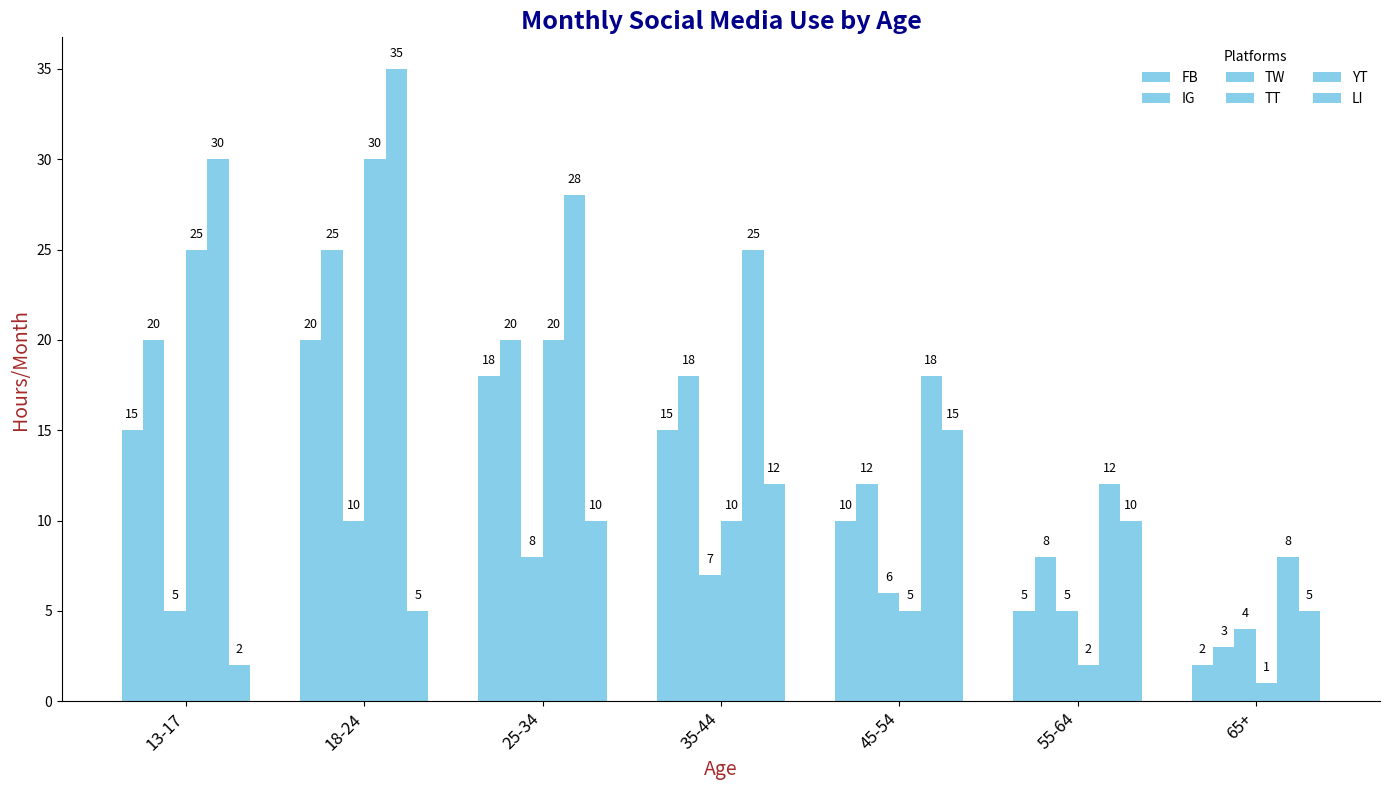

Python code for this plot:
import matplotlib.pyplot as plt
import numpy as np

age_groups = ["13-17", "18-24", "25-34", "35-44", "45-54", "55-64", "65+"]
platforms = ["FB", "IG", "TW", "TT", "YT", "LI"]

usage_data = np.array([
    [15, 20, 5, 25, 30, 2],   
    [20, 25, 10, 30, 35, 5],  
    [18, 20, 8, 20, 28, 10],  
    [15, 18, 7, 10, 25, 12],   
    [10, 12, 6, 5, 18, 15],    
    [5, 8, 5, 2, 12, 10],      
    [2, 3, 4, 1, 8, 5]         
])

fig, ax = plt.subplots(figsize=(14, 8))
bar_width = 0.12

positions = np.arange(len(age_groups))

consistent_color = 'skyblue'

for i, platform in enumerate(platforms):
    bars = ax.bar(positions + i * bar_width, usage_data[:, i], bar_width, label=platform, color=consistent_color)

    for bar in bars:
        height = bar.get_height()
        ax.text(bar.get_x() + bar.get_width() / 2, height + 0.5, f'{height}', ha='center', va='bottom', fontsize=9)

ax.set_title("Monthly Social Media Use by Age", fontsize=18, fontweight='bold', color='darkblue')
ax.set_xlabel("Age", fontsize=14, color='brown')
ax.set_ylabel("Hours/Month", fontsize=14, color='brown')
ax.set_xticks(positions + (len(platforms) - 1) * bar_width / 2)
ax.set_xticklabels(age_groups, fontsize=12, rotation=45, ha='right')
ax.legend(title="Platforms", ncol=3, frameon=False)

ax.yaxis.grid(False)
ax.spines['top'].set_visible(False)
ax.spines['right'].set_visible(False)

plt.tight_layout()
plt.show()